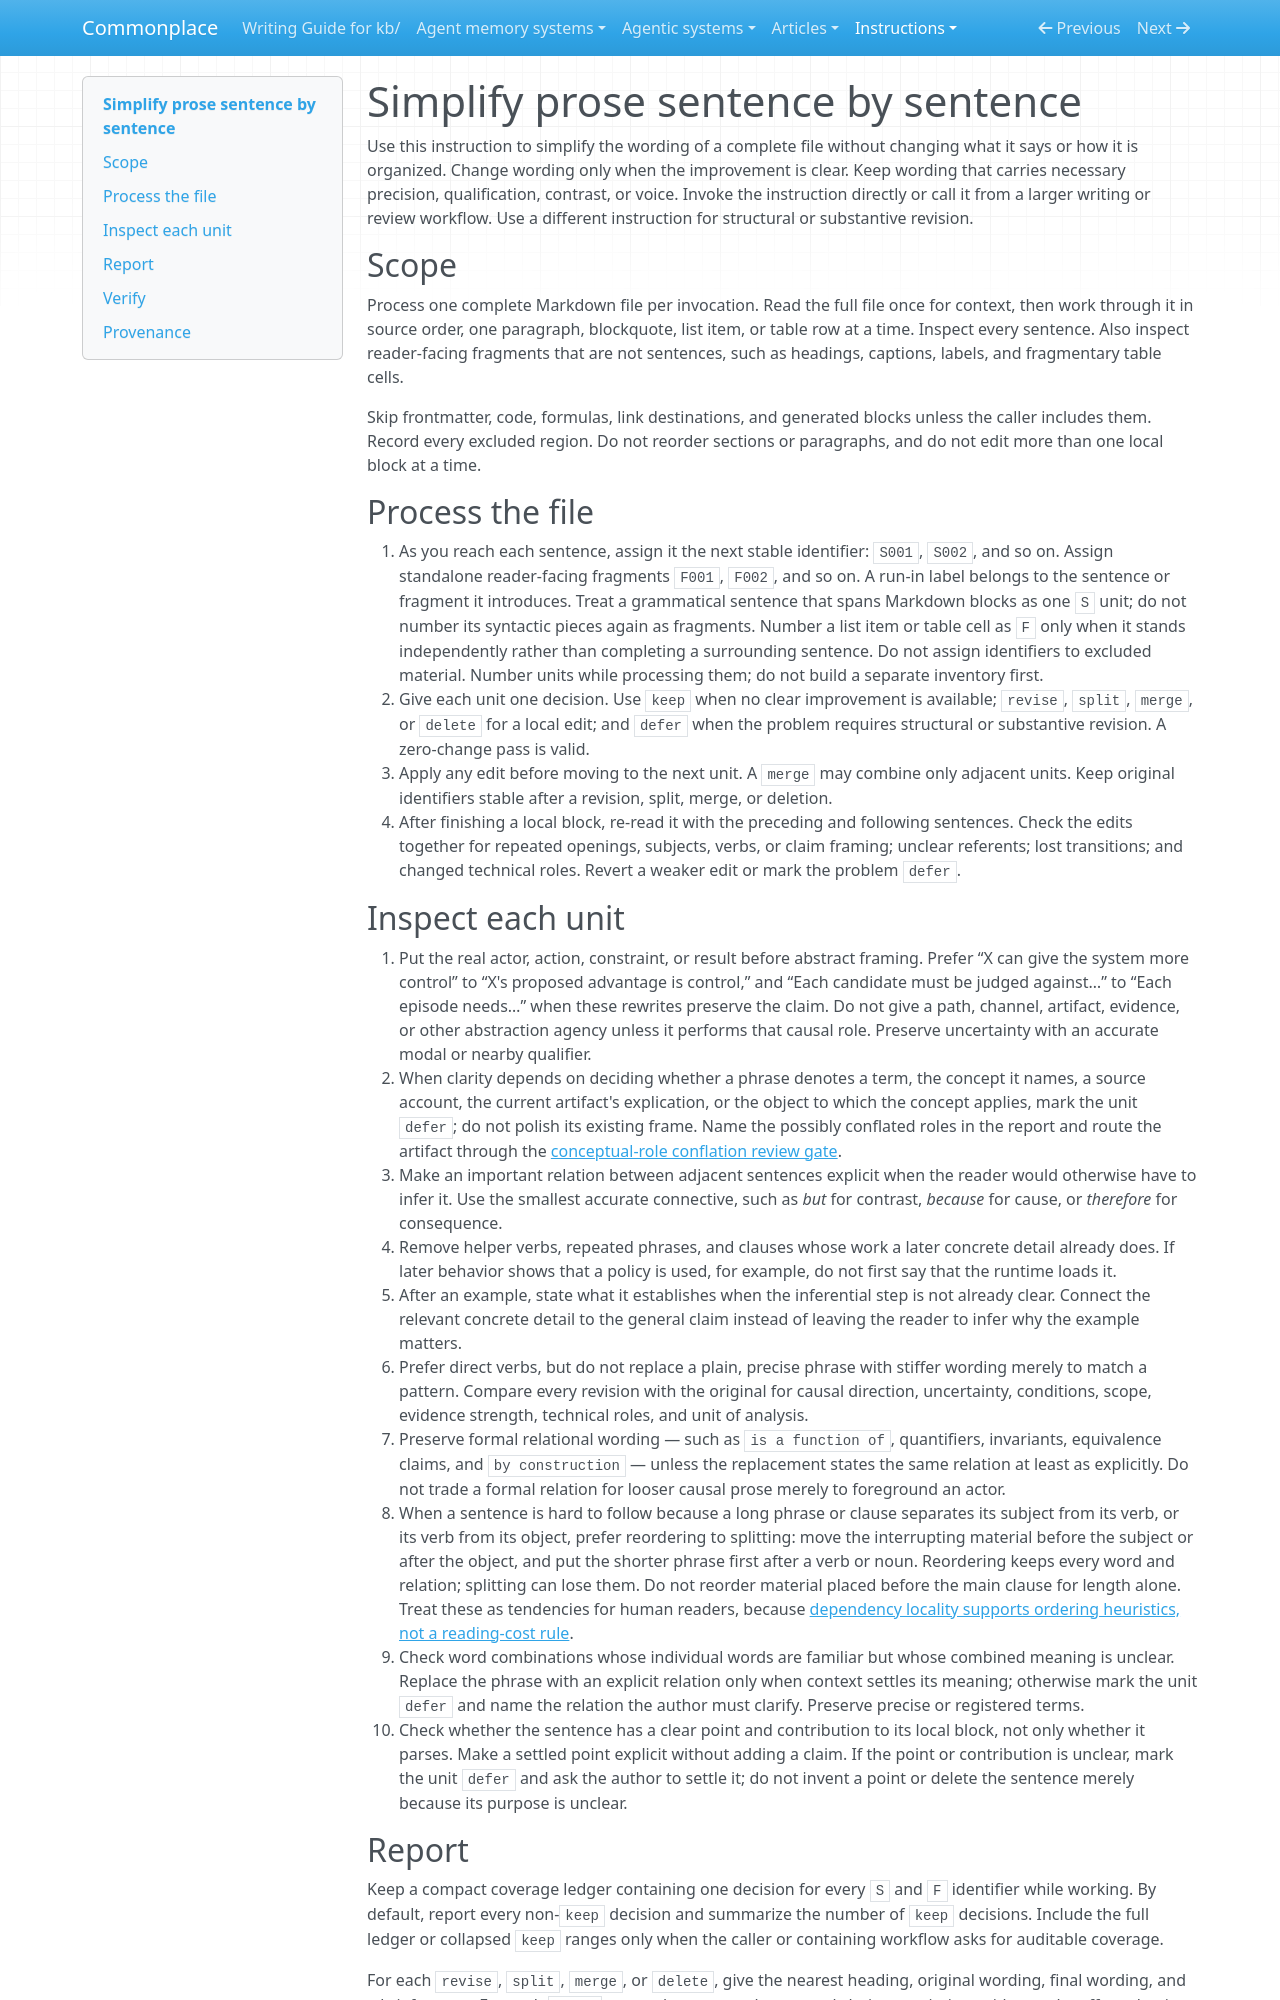

repository: zby/commonplace · page: instructions/simplify-prose-sentence-by-sentence/index.html · generator: mkdocs

---
description: "Use when simplifying all reader-facing prose in one Markdown file through a compact sentence-by-sentence pass without changing its meaning or structure"
type: types/instruction.md
---

# Simplify prose sentence by sentence

Use this instruction to simplify the wording of a complete file without changing what it says or how it is organized. Change wording only when the improvement is clear. Keep wording that carries necessary precision, qualification, contrast, or voice. Invoke the instruction directly or call it from a larger writing or review workflow. Use a different instruction for structural or substantive revision.

## Scope

Process one complete Markdown file per invocation. Read the full file once for context, then work through it in source order, one paragraph, blockquote, list item, or table row at a time. Inspect every sentence. Also inspect reader-facing fragments that are not sentences, such as headings, captions, labels, and fragmentary table cells.

Skip frontmatter, code, formulas, link destinations, and generated blocks unless the caller includes them. Record every excluded region. Do not reorder sections or paragraphs, and do not edit more than one local block at a time.

## Process the file

1. As you reach each sentence, assign it the next stable identifier: `S001`, `S002`, and so on. Assign standalone reader-facing fragments `F001`, `F002`, and so on. A run-in label belongs to the sentence or fragment it introduces. Treat a grammatical sentence that spans Markdown blocks as one `S` unit; do not number its syntactic pieces again as fragments. Number a list item or table cell as `F` only when it stands independently rather than completing a surrounding sentence. Do not assign identifiers to excluded material. Number units while processing them; do not build a separate inventory first.
2. Give each unit one decision. Use `keep` when no clear improvement is available; `revise`, `split`, `merge`, or `delete` for a local edit; and `defer` when the problem requires structural or substantive revision. A zero-change pass is valid.
3. Apply any edit before moving to the next unit. A `merge` may combine only adjacent units. Keep original identifiers stable after a revision, split, merge, or deletion.
4. After finishing a local block, re-read it with the preceding and following sentences. Check the edits together for repeated openings, subjects, verbs, or claim framing; unclear referents; lost transitions; and changed technical roles. Revert a weaker edit or mark the problem `defer`.
